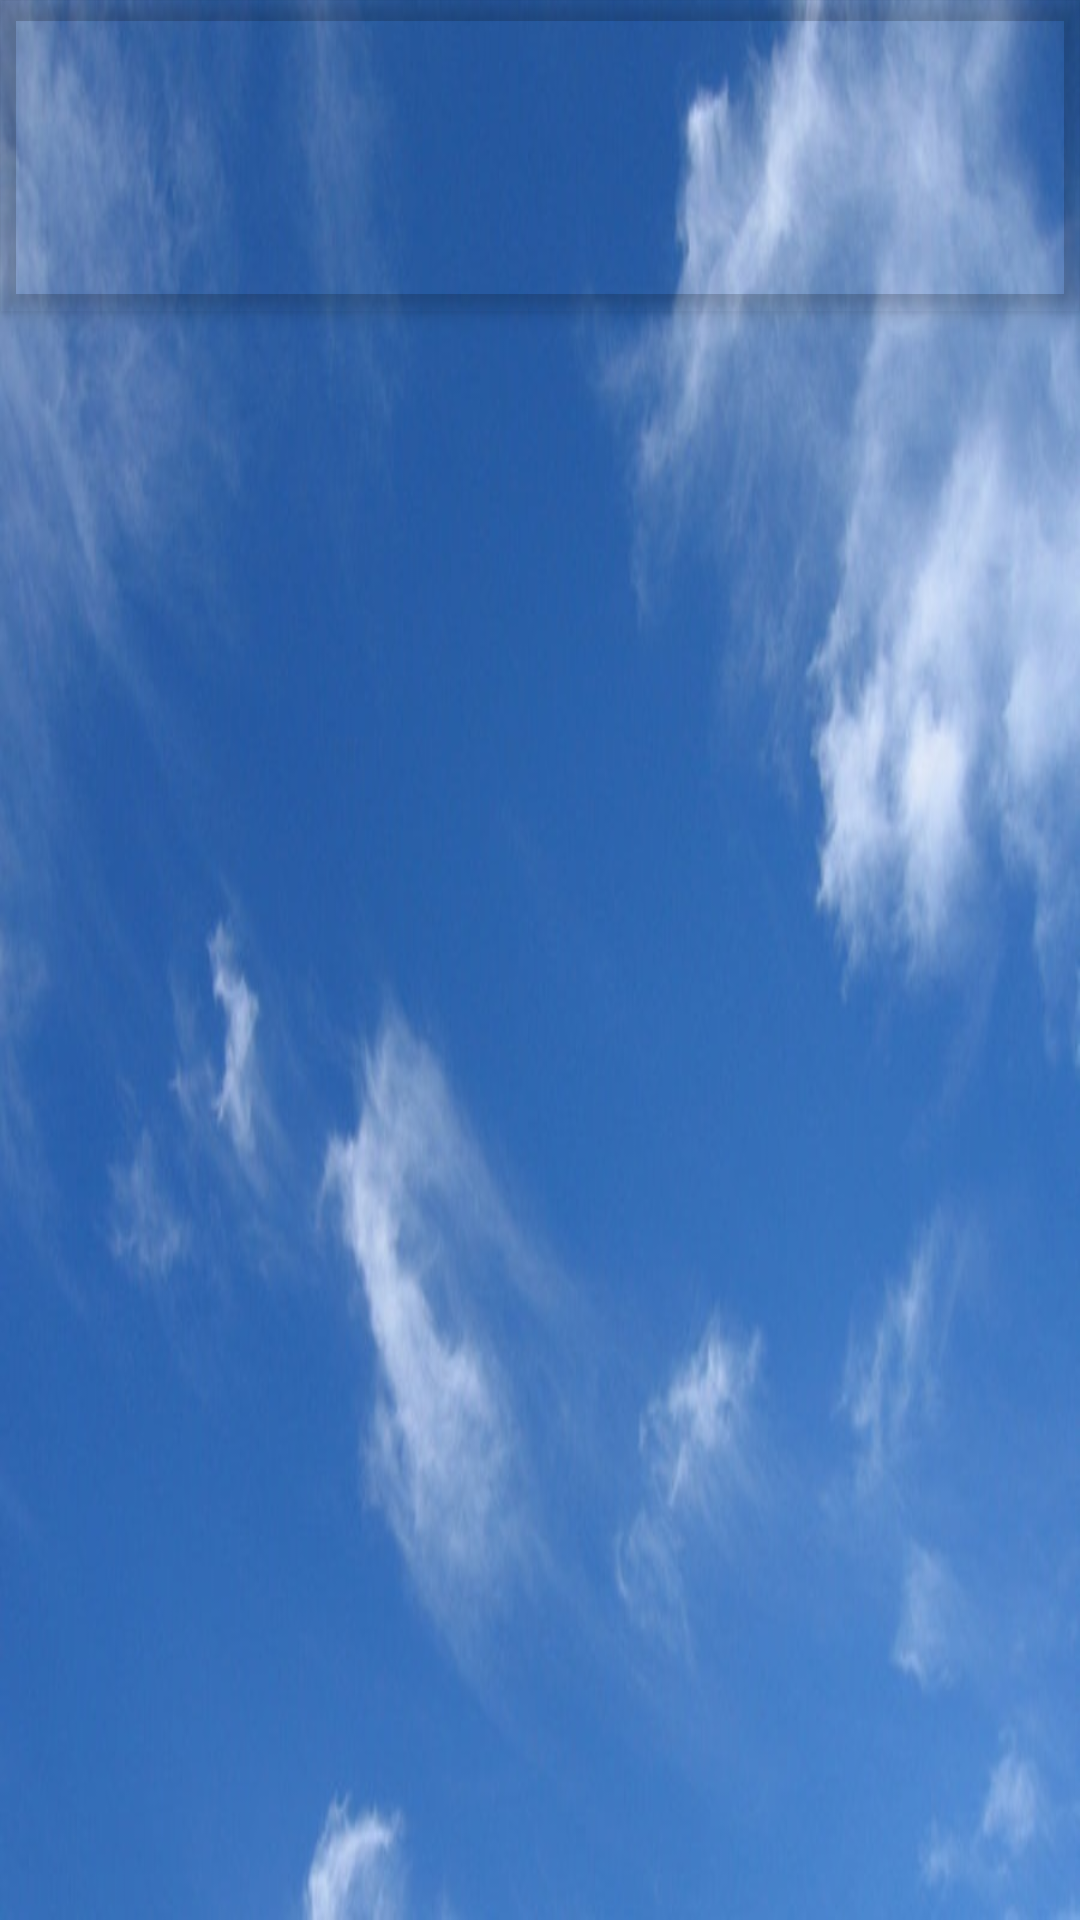

Write the Android layout XML for this screen, with the resource values it uses.
<!-- AndroidManifest.xml: activity theme AppTheme.NoActionBar -->
<!-- res/layout/activity_main.xml -->
<?xml version="1.0" encoding="utf-8"?>
<android.support.design.widget.CoordinatorLayout xmlns:android="http://schemas.android.com/apk/res/android"
    xmlns:app="http://schemas.android.com/apk/res-auto"
    xmlns:tools="http://schemas.android.com/tools"
    android:id="@+id/main_content"
    android:layout_width="match_parent"
    android:layout_height="match_parent"
    android:fitsSystemWindows="true"
    android:background="@drawable/sky"
    tools:context="com.example.weatherapp.MainActivity">

    <android.support.design.widget.AppBarLayout
        android:id="@+id/appbar"
        android:layout_width="match_parent"
        android:layout_height="wrap_content"
        android:paddingTop="@dimen/appbar_padding_top"
        android:background="@android:color/transparent"
        android:theme="@style/AppTheme.AppBarOverlay">

        <android.support.v7.widget.Toolbar
            android:id="@+id/toolbar"
            android:layout_width="match_parent"
            android:layout_height="?attr/actionBarSize"
            app:layout_scrollFlags="scroll|enterAlways"
            app:popupTheme="@style/AppTheme.PopupOverlay">

        </android.support.v7.widget.Toolbar>

        <android.support.design.widget.TabLayout
            android:id="@+id/tabs"
            android:layout_width="match_parent"
            android:layout_height="wrap_content" />

    </android.support.design.widget.AppBarLayout>

    <android.support.v4.view.ViewPager
        android:id="@+id/container"
        android:layout_width="match_parent"
        android:layout_height="match_parent"
        app:layout_behavior="@string/appbar_scrolling_view_behavior" />


</android.support.design.widget.CoordinatorLayout>
<!-- resources referenced by this layout -->
<resources>
  <!-- drawable sky: jpg bitmap (drawable, 60346 bytes) -->
  <style name="AppTheme.AppBarOverlay" parent="ThemeOverlay.AppCompat.Dark.ActionBar" />
  <style name="AppTheme.PopupOverlay" parent="ThemeOverlay.AppCompat.Light" />
  <style name="AppTheme.NoActionBar">
          <item name="windowActionBar">false</item>
          <item name="windowNoTitle">true</item>
      </style>
</resources>
